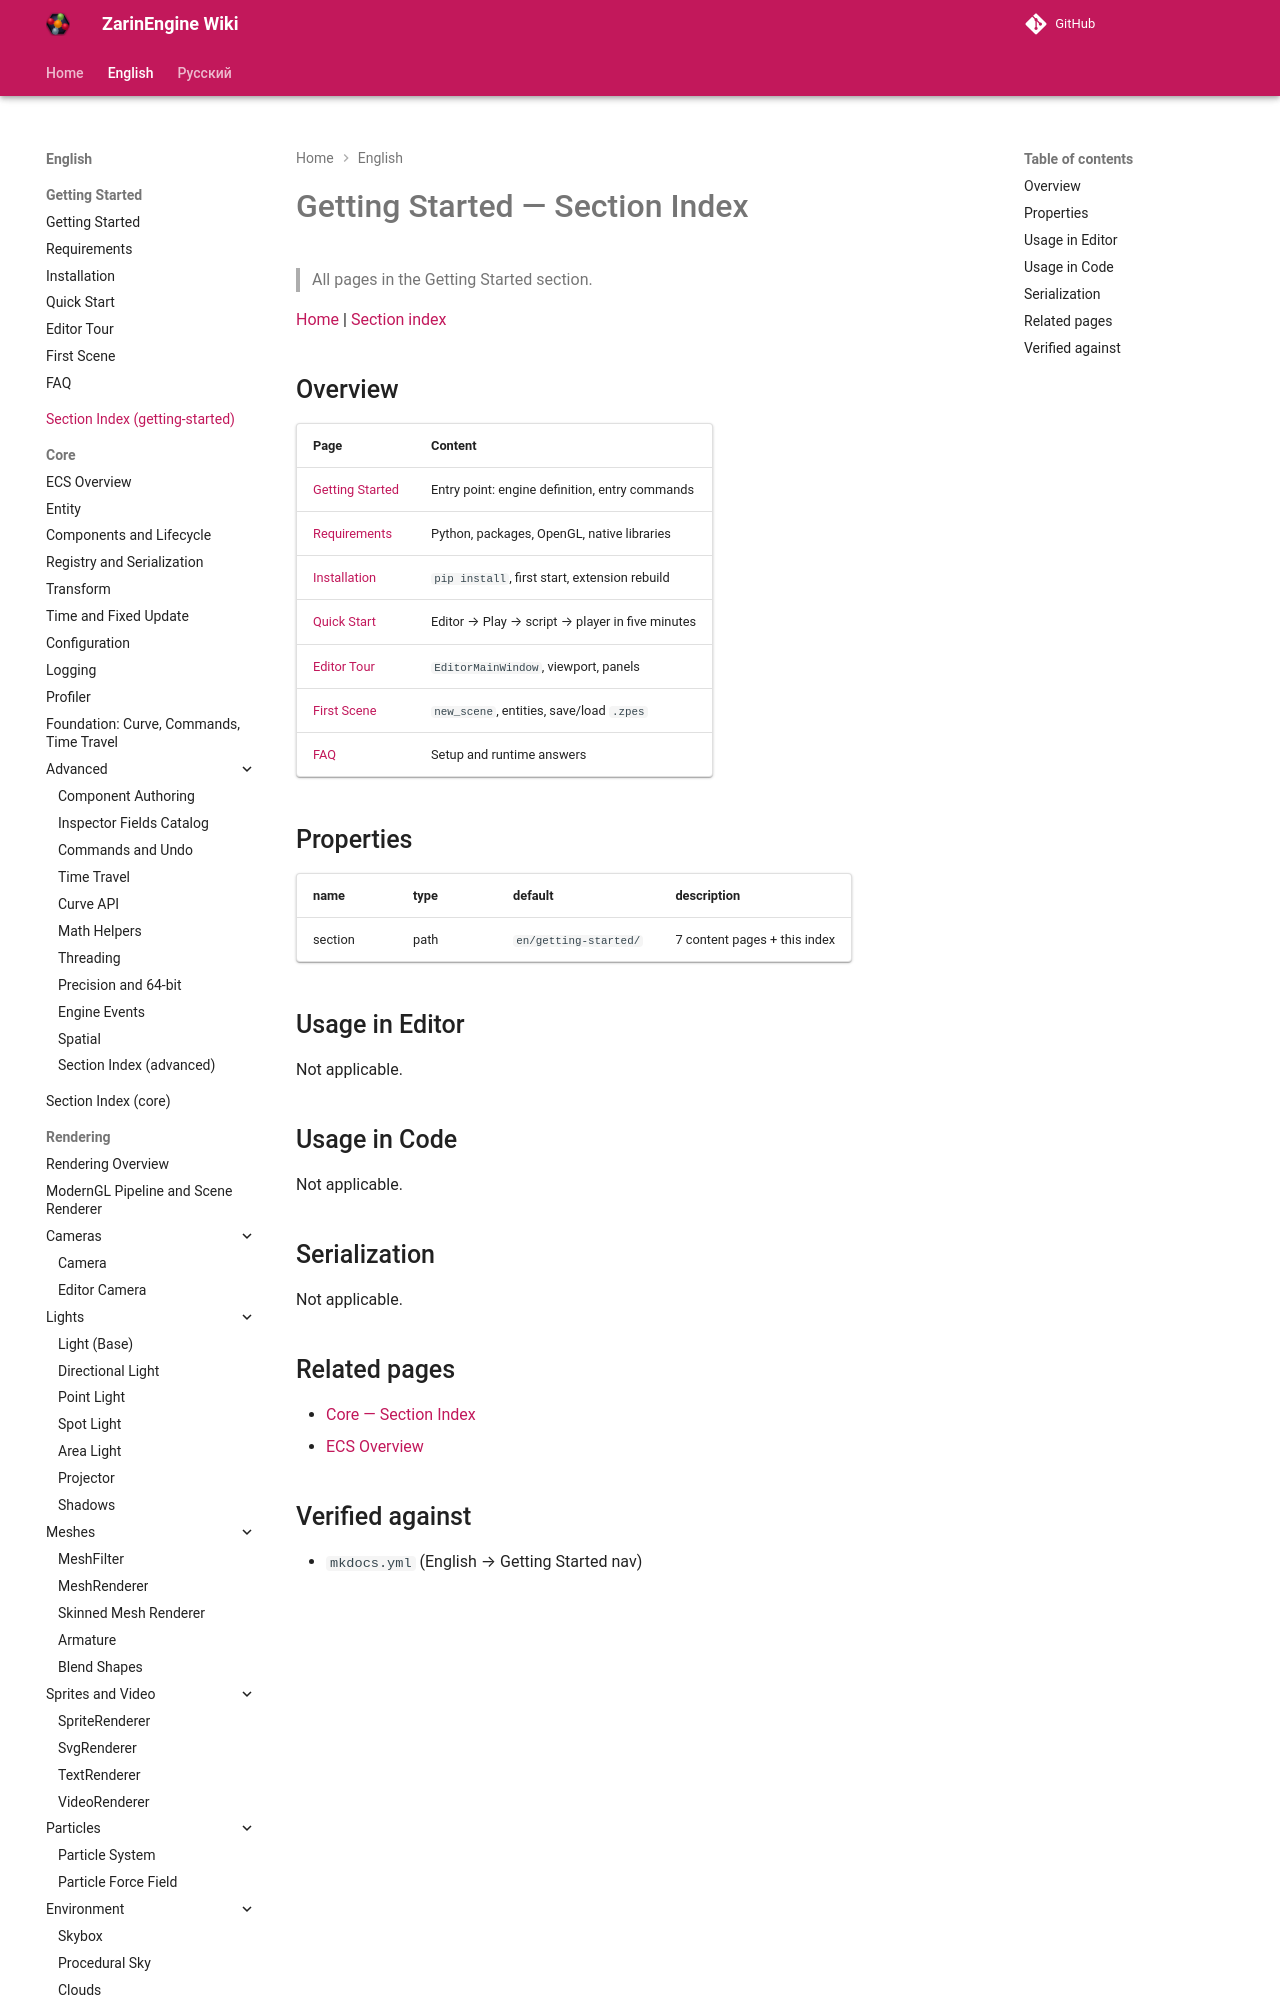

repository: EgorKonstrukt/ZarinEngineWiki · page: en/getting-started/_section/index.html · generator: mkdocs

# Getting Started — Section Index

> All pages in the Getting Started section.

[Home](../../index.md) | [Section index](./_section.md)

## Overview

| Page | Content |
|---|---|
| [Getting Started](./index.md) | Entry point: e
